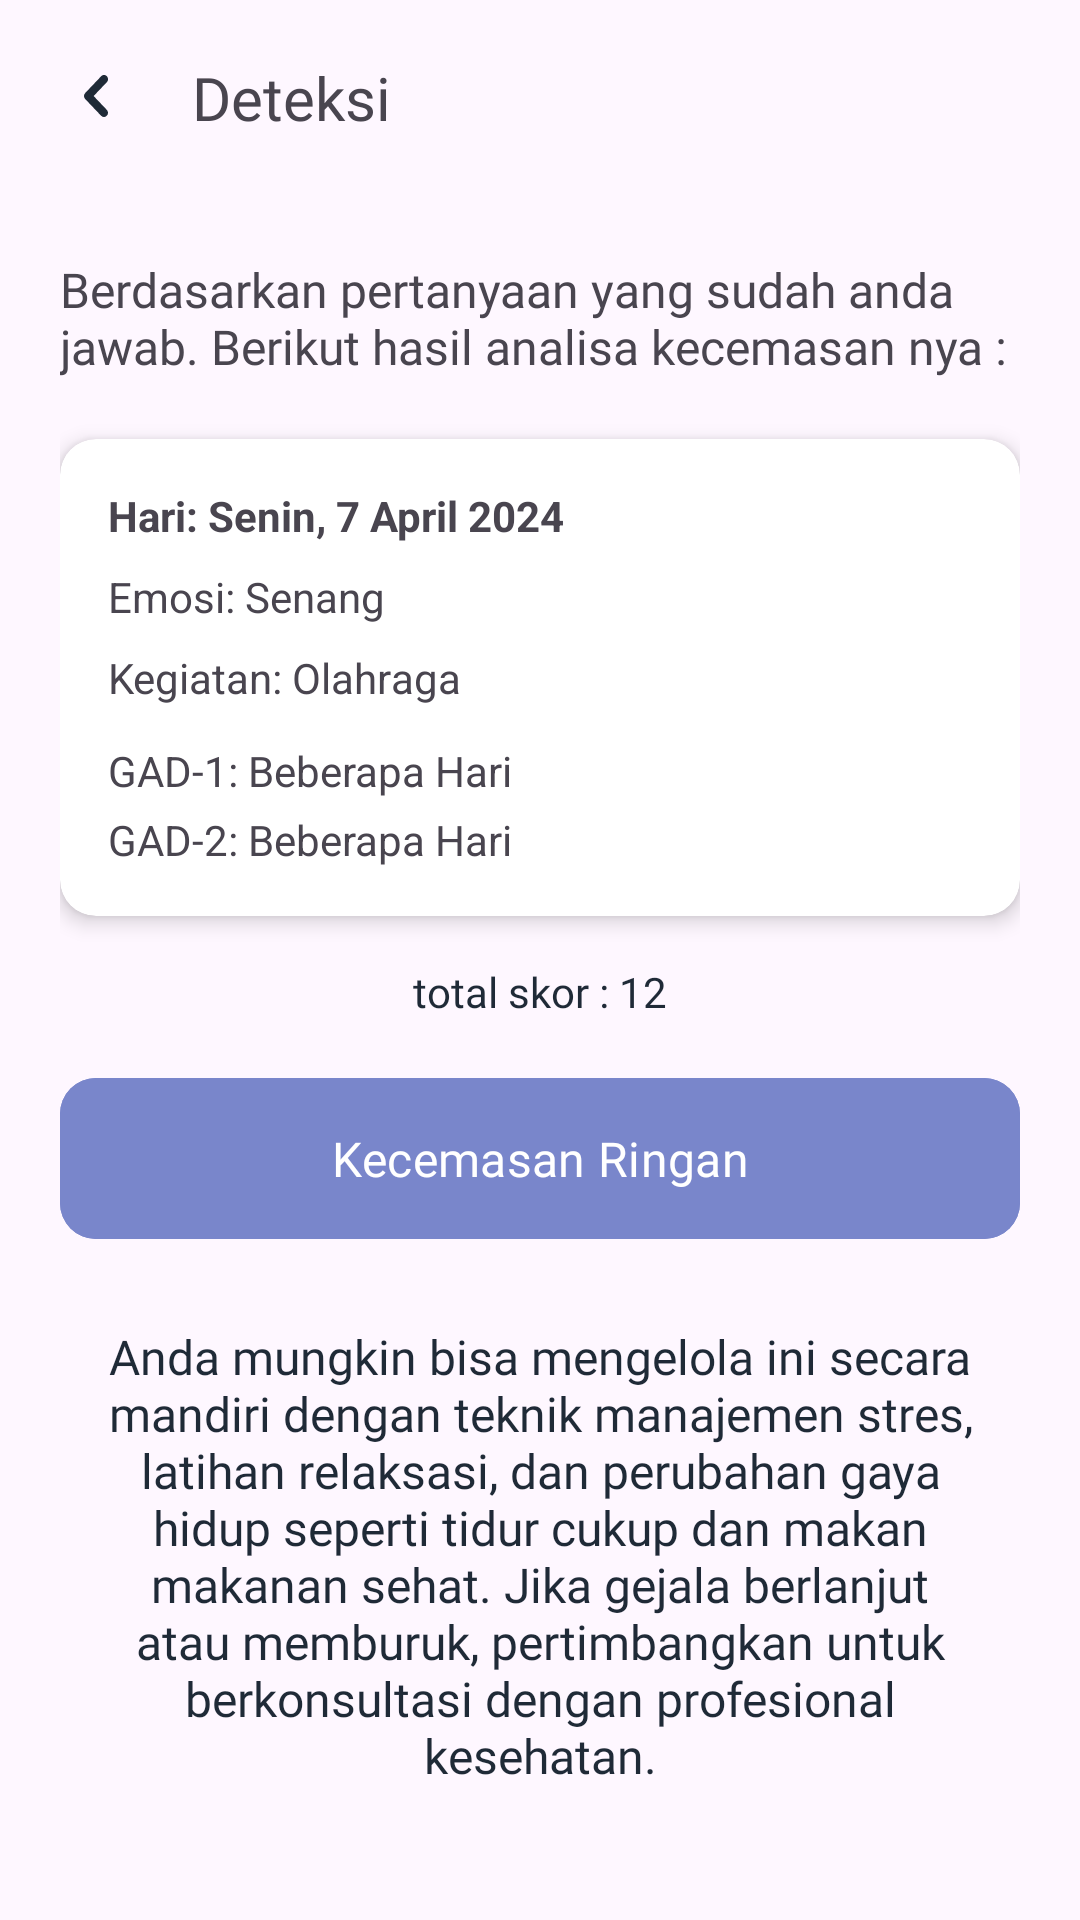

This screen was rendered from an Android layout file. Write that file and the resources it references.
<!-- AndroidManifest.xml: application theme Theme.App_Skripsi -->
<!-- res/layout/fragment_hasil_anxiety.xml -->
<?xml version="1.0" encoding="utf-8"?>
<androidx.constraintlayout.widget.ConstraintLayout xmlns:android="http://schemas.android.com/apk/res/android"
    xmlns:tools="http://schemas.android.com/tools"
    android:layout_width="match_parent"
    android:layout_height="match_parent"
    xmlns:app="http://schemas.android.com/apk/res-auto"
    android:padding="20dp"
    tools:context=".ui.checkanxiety.formanxiety.HasilAnxietyFragment">

    
    <ImageButton
        android:id="@+id/btnBack"
        android:layout_width="wrap_content"
        android:layout_height="wrap_content"
        android:src="@drawable/ic_arrow_back"
        android:background="?attr/selectableItemBackgroundBorderless"
        app:layout_constraintTop_toTopOf="parent"
        app:layout_constraintStart_toStartOf="parent"
        android:contentDescription="Back Button"/>

    
    <TextView
        android:id="@+id/tvTitle"
        android:layout_width="wrap_content"
        android:layout_height="wrap_content"
        android:text="Deteksi"
        android:textSize="20sp"
        android:fontFamily="@font/inter_medium"
        app:layout_constraintTop_toTopOf="@id/btnBack"
        app:layout_constraintStart_toEndOf="@id/btnBack"
        app:layout_constraintBottom_toBottomOf="@id/btnBack"
        android:layout_marginStart="20dp"
      />
    <TextView
        android:id="@+id/tvSubTitle"
        android:layout_width="wrap_content"
        android:layout_height="wrap_content"
        android:text="Berdasarkan pertanyaan yang sudah anda
jawab. Berikut hasil analisa kecemasan nya :"
        android:textSize="16sp"
        android:layout_marginTop="40dp"
        android:fontFamily="@font/inter_regular"
        app:layout_constraintTop_toBottomOf="@id/tvTitle"

        />

    
    <androidx.cardview.widget.CardView
        android:id="@+id/cardAnalysisResults"
        android:layout_width="0dp"
        android:layout_height="wrap_content"
        app:cardCornerRadius="12dp"
        app:cardElevation="4dp"
        android:layout_marginTop="20dp"
        app:layout_constraintTop_toBottomOf="@id/tvSubTitle"
        app:layout_constraintStart_toStartOf="parent"
        app:layout_constraintEnd_toEndOf="parent">

        <LinearLayout
            android:layout_width="match_parent"
            android:layout_height="wrap_content"
            android:orientation="vertical"
            android:padding="16dp">

            
            <TextView
                android:id="@+id/tvDate"
                android:layout_width="match_parent"
                android:layout_height="wrap_content"
                android:text="Hari: Senin, 7 April 2024"
                android:textStyle="bold"/>

            
            <TextView
                android:id="@+id/tvEmotion"
                android:layout_width="match_parent"
                android:layout_height="wrap_content"
                android:text="Emosi: Senang"
                android:layout_marginTop="8dp"/>

            
            <TextView
                android:id="@+id/tvActivity"
                android:layout_width="match_parent"
                android:layout_height="wrap_content"
                android:text="Kegiatan: Olahraga"
                android:layout_marginTop="8dp"/>

            
            <LinearLayout
                android:id="@+id/layoutGADScores"
                android:layout_width="match_parent"
                android:layout_height="wrap_content"
                android:orientation="vertical"
                android:layout_marginTop="8dp">

                <TextView
                    android:layout_width="match_parent"
                    android:layout_height="wrap_content"
                    android:text="GAD-1: Beberapa Hari"
                    android:layout_marginTop="4dp"/>
                <TextView
                    android:layout_width="match_parent"
                    android:layout_height="wrap_content"
                    android:text="GAD-2: Beberapa Hari"
                    android:layout_marginTop="4dp"/>
                
            </LinearLayout>
        </LinearLayout>
    </androidx.cardview.widget.CardView>

    <TextView
        android:id="@+id/tvTotalSkor"
        android:layout_width="wrap_content"
        android:layout_height="wrap_content"
        android:text="total skor : 12"
        android:textSize="14sp"
        android:fontFamily="@font/inter_semi_bold"
        app:layout_constraintTop_toBottomOf="@id/cardAnalysisResults"
        app:layout_constraintStart_toStartOf="parent"
        app:layout_constraintEnd_toEndOf="parent"
        app:layout_constraintBottom_toTopOf="@id/btnAnxietyManagement"
        android:textColor="@color/gray800"
        />

    
    <com.google.android.material.button.MaterialButton
        android:id="@+id/btnAnxietyManagement"
        android:layout_width="0dp"
        android:layout_height="wrap_content"
        android:text="Kecemasan Ringan"
        android:textColor="@android:color/white"
        android:backgroundTint="#7986CB"
        android:padding="16dp"
        android:fontFamily="@font/inter_semi_bold"
        android:textSize="16sp"
        app:cornerRadius="12dp"
        app:layout_constraintTop_toBottomOf="@id/cardAnalysisResults"
        app:layout_constraintStart_toStartOf="parent"
        app:layout_constraintEnd_toEndOf="parent"
        android:layout_marginTop="50dp"
        />

    
    <TextView
        android:id="@+id/tvAdvice"
        android:layout_width="0dp"
        android:layout_height="wrap_content"
        android:text="Anda mungkin bisa mengelola ini secara mandiri dengan teknik manajemen stres, latihan relaksasi, dan perubahan gaya hidup seperti tidur cukup dan makan makanan sehat. Jika gejala berlanjut atau memburuk, pertimbangkan untuk berkonsultasi dengan profesional kesehatan."
        android:textSize="16sp"
        android:textColor="@color/gray800"
        android:fontFamily="@font/inter_semi_bold"
        android:layout_margin="16dp"
        android:textAlignment="center"
        app:layout_constraintBottom_toBottomOf="parent"
        app:layout_constraintTop_toBottomOf="@id/btnAnxietyManagement"
        app:layout_constraintStart_toStartOf="parent"
        app:layout_constraintEnd_toEndOf="parent"/>
</androidx.constraintlayout.widget.ConstraintLayout>
<!-- resources referenced by this layout -->
<resources>
  <color name="gray800">#1F2A37</color>
  <!-- drawable ic_arrow_back (drawable) -->
  <vector xmlns:android="http://schemas.android.com/apk/res/android"
      android:width="24dp"
      android:height="24dp"
      android:viewportWidth="24"
      android:viewportHeight="24">
    <path
        android:pathData="M14.653,19C14.3,19 13.962,18.853 13.712,18.59L8.39,12.997C8.14,12.735 8,12.379 8,12.009C8,11.638 8.14,11.282 8.39,11.02L13.712,5.427C13.835,5.293 13.982,5.187 14.144,5.114C14.307,5.04 14.481,5.002 14.658,5C14.835,4.998 15.01,5.034 15.173,5.104C15.337,5.174 15.485,5.278 15.61,5.41C15.735,5.541 15.834,5.697 15.901,5.869C15.968,6.041 16.001,6.225 16,6.41C15.998,6.596 15.962,6.78 15.892,6.95C15.822,7.121 15.721,7.275 15.594,7.404L11.212,12.009L15.594,16.613C15.78,16.809 15.906,17.058 15.958,17.329C16.009,17.6 15.983,17.881 15.882,18.137C15.781,18.392 15.611,18.611 15.392,18.764C15.173,18.918 14.916,19 14.653,19Z"
        android:fillColor="#1F2A37"/>
  </vector>
  <style name="Theme.App_Skripsi" parent="Base.Theme.App_Skripsi" />
  <style name="Base.Theme.App_Skripsi" parent="Theme.Material3.DayNight.NoActionBar">
          
          
      </style>
</resources>
